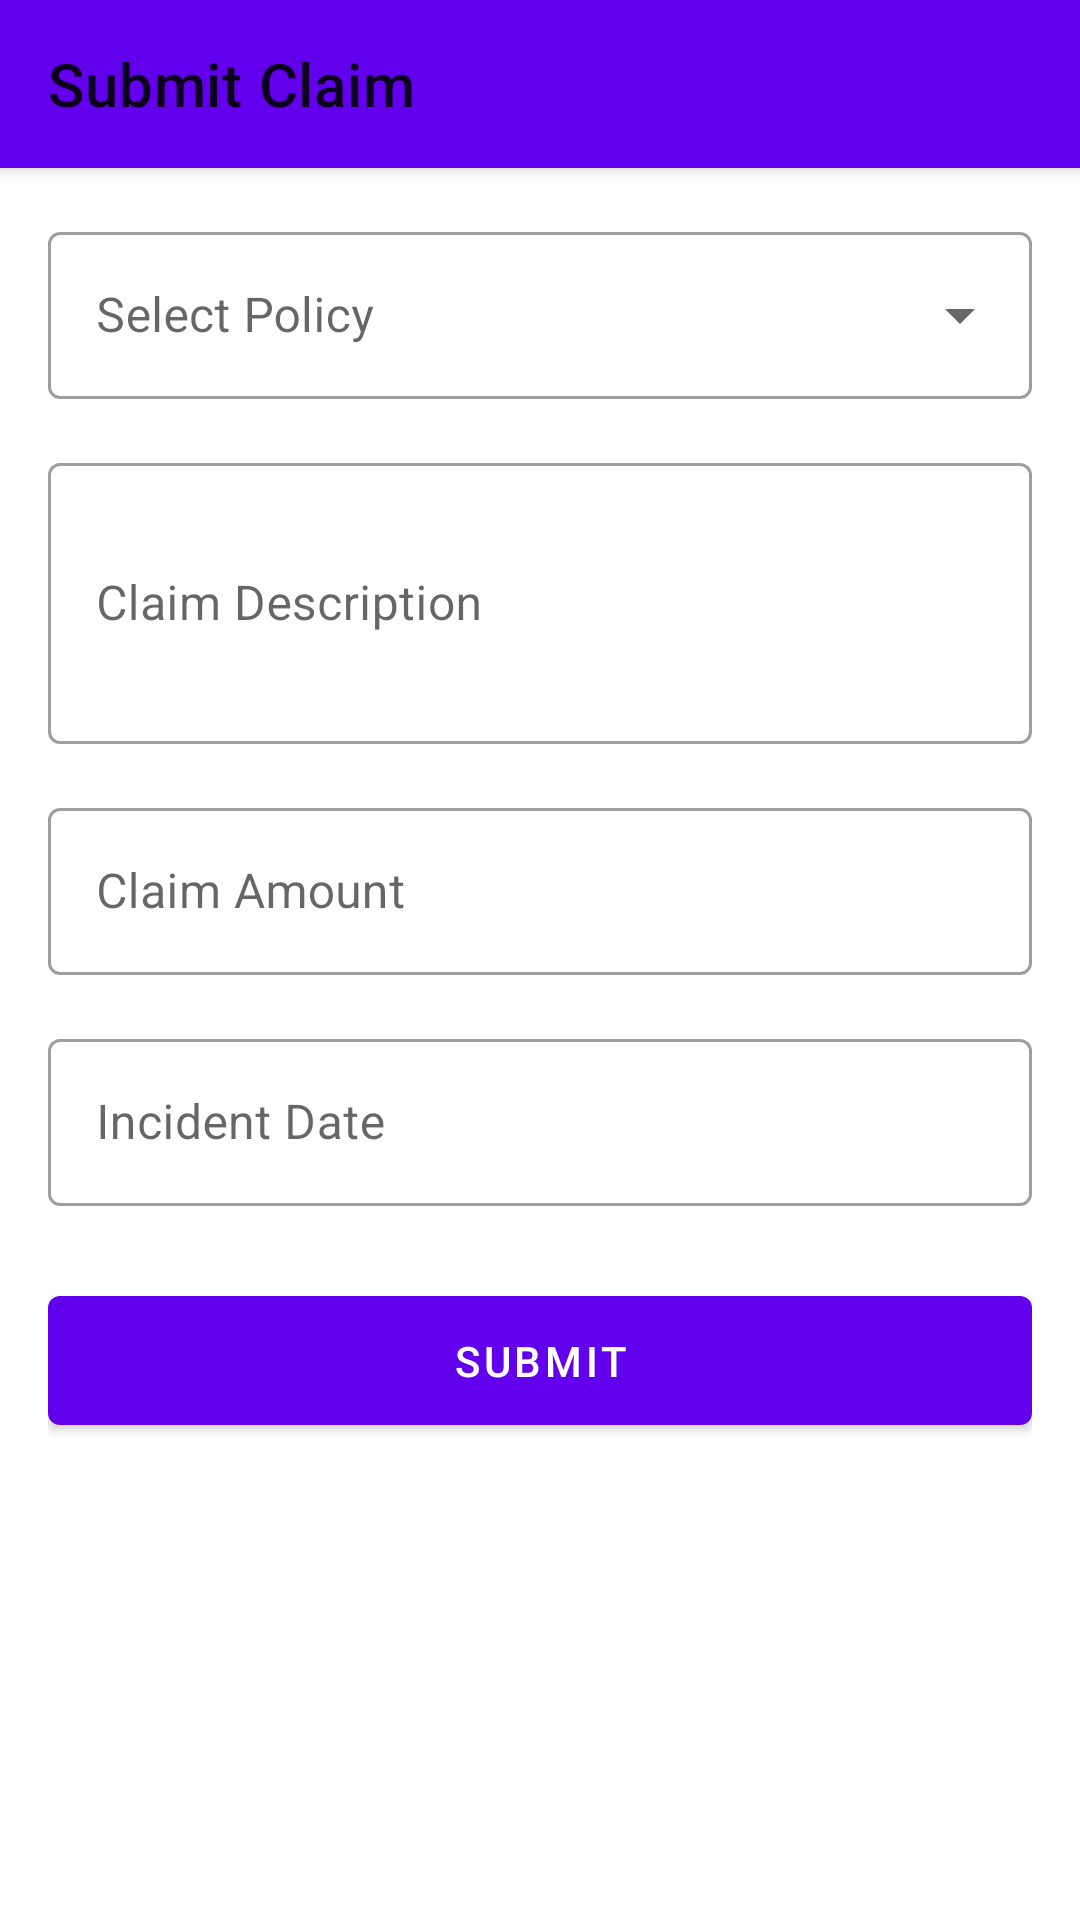

Android layout source for this screen:
<!-- AndroidManifest.xml: application theme Theme.JadeInsure -->
<!-- res/layout/activity_claim_submission.xml -->
<?xml version="1.0" encoding="utf-8"?>
<androidx.coordinatorlayout.widget.CoordinatorLayout
    xmlns:android="http://schemas.android.com/apk/res/android"
    xmlns:app="http://schemas.android.com/apk/res-auto"
    android:layout_width="match_parent"
    android:layout_height="match_parent">

    <com.google.android.material.appbar.AppBarLayout
        android:layout_width="match_parent"
        android:layout_height="wrap_content">

        <com.google.android.material.appbar.MaterialToolbar
            android:id="@+id/toolbar"
            android:layout_width="match_parent"
            android:layout_height="?attr/actionBarSize"
            android:background="?attr/colorPrimary"
            app:title="@string/submit_claim"/>
    </com.google.android.material.appbar.AppBarLayout>

    <androidx.core.widget.NestedScrollView
        android:layout_width="match_parent"
        android:layout_height="match_parent"
        app:layout_behavior="@string/appbar_scrolling_view_behavior">

        <LinearLayout
            android:layout_width="match_parent"
            android:layout_height="wrap_content"
            android:orientation="vertical"
            android:padding="16dp">

            <com.google.android.material.textfield.TextInputLayout
                android:id="@+id/policy_layout"
                android:layout_width="match_parent"
                android:layout_height="wrap_content"
                android:layout_marginBottom="16dp"
                android:hint="@string/select_policy"
                style="@style/Widget.MaterialComponents.TextInputLayout.OutlinedBox.ExposedDropdownMenu">

                <com.google.android.material.textfield.MaterialAutoCompleteTextView
                    android:id="@+id/policy_spinner"
                    android:layout_width="match_parent"
                    android:layout_height="wrap_content"
                    android:inputType="none"/>
            </com.google.android.material.textfield.TextInputLayout>

            <com.google.android.material.textfield.TextInputLayout
                android:id="@+id/description_layout"
                android:layout_width="match_parent"
                android:layout_height="wrap_content"
                android:layout_marginBottom="16dp"
                android:hint="@string/claim_description"
                style="@style/Widget.MaterialComponents.TextInputLayout.OutlinedBox">

                <com.google.android.material.textfield.TextInputEditText
                    android:id="@+id/description_input"
                    android:layout_width="match_parent"
                    android:layout_height="wrap_content"
                    android:inputType="textMultiLine"
                    android:minLines="3"/>
            </com.google.android.material.textfield.TextInputLayout>

            <com.google.android.material.textfield.TextInputLayout
                android:id="@+id/amount_layout"
                android:layout_width="match_parent"
                android:layout_height="wrap_content"
                android:layout_marginBottom="16dp"
                android:hint="@string/claim_amount"
                style="@style/Widget.MaterialComponents.TextInputLayout.OutlinedBox">

                <com.google.android.material.textfield.TextInputEditText
                    android:id="@+id/amount_input"
                    android:layout_width="match_parent"
                    android:layout_height="wrap_content"
                    android:inputType="numberDecimal"/>
            </com.google.android.material.textfield.TextInputLayout>

            <com.google.android.material.textfield.TextInputLayout
                android:id="@+id/date_layout"
                android:layout_width="match_parent"
                android:layout_height="wrap_content"
                android:layout_marginBottom="24dp"
                android:hint="@string/incident_date"
                style="@style/Widget.MaterialComponents.TextInputLayout.OutlinedBox">

                <com.google.android.material.textfield.TextInputEditText
                    android:id="@+id/date_input"
                    android:layout_width="match_parent"
                    android:layout_height="wrap_content"
                    android:focusable="false"
                    android:inputType="none"/>
            </com.google.android.material.textfield.TextInputLayout>

            <com.google.android.material.button.MaterialButton
                android:id="@+id/submit_button"
                android:layout_width="match_parent"
                android:layout_height="wrap_content"
                android:text="@string/submit"
                android:padding="12dp"/>

            <com.google.android.material.progressindicator.LinearProgressIndicator
                android:id="@+id/progress_indicator"
                android:layout_width="match_parent"
                android:layout_height="wrap_content"
                android:layout_marginTop="16dp"
                android:visibility="gone"
                android:indeterminate="true"/>

        </LinearLayout>
    </androidx.core.widget.NestedScrollView>
</androidx.coordinatorlayout.widget.CoordinatorLayout>
<!-- resources referenced by this layout -->
<resources>
  <string name="claim_amount">Claim Amount</string>
  <string name="claim_description">Claim Description</string>
  <string name="incident_date">Incident Date</string>
  <string name="select_policy">Select Policy</string>
  <string name="submit">Submit</string>
  <string name="submit_claim">Submit Claim</string> //new self change
  <style name="Theme.JadeInsure" parent="Theme.MaterialComponents.DayNight.DarkActionBar">
          <item name="colorPrimary">@color/purple_500</item>
          <item name="colorPrimaryVariant">@color/purple_700</item>
          <item name="colorOnPrimary">@color/white</item>
          <item name="colorSecondary">@color/teal_200</item>
          <item name="colorSecondaryVariant">@color/teal_700</item>
          <item name="colorOnSecondary">@color/black</item>
          <item name="android:statusBarColor">?attr/colorPrimaryVariant</item>
      </style>
  <color name="purple_500">#FF6200EE</color>
  <color name="purple_700">#FF3700B3</color>
  <color name="white">#FFFFFFFF</color>
  <color name="teal_200">#FF03DAC5</color>
  <color name="teal_700">#FF018786</color>
  <color name="black">#FF000000</color>
</resources>
